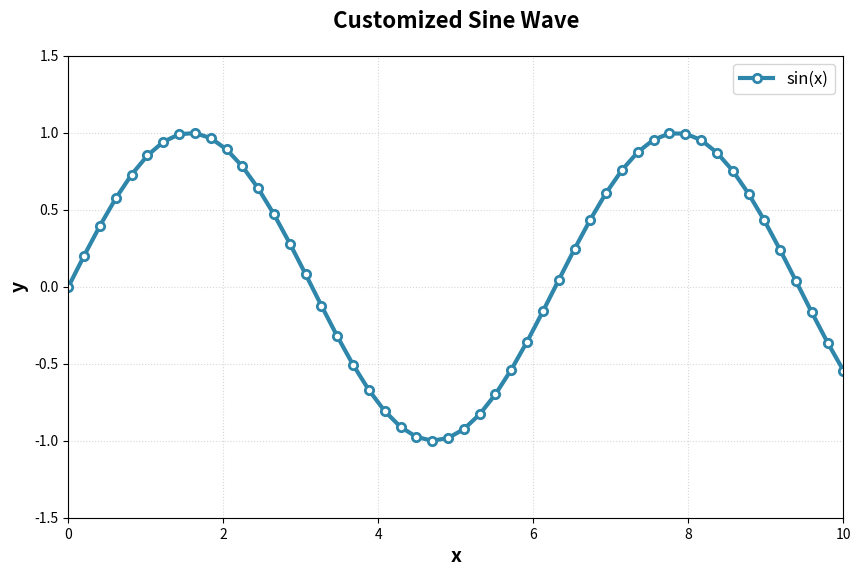

The script that saved this image:
import matplotlib.pyplot as plt
import numpy as np

# Data
x = np.linspace(0, 10, 50)
y = np.sin(x)

# Create customized plot
plt.figure(figsize=(10, 6))
plt.plot(x, y, color='#2E86AB', linewidth=3, linestyle='-', 
         marker='o', markersize=6, markerfacecolor='white', 
         markeredgewidth=2, markeredgecolor='#2E86AB', label='sin(x)')

# Customize
plt.xlabel('x', fontsize=14, fontweight='bold')
plt.ylabel('y', fontsize=14, fontweight='bold')
plt.title('Customized Sine Wave', fontsize=16, fontweight='bold', pad=20)
plt.legend(loc='upper right', fontsize=12)
plt.grid(True, linestyle=':', alpha=0.5)
plt.xlim(0, 10)
plt.ylim(-1.5, 1.5)

plt.show()